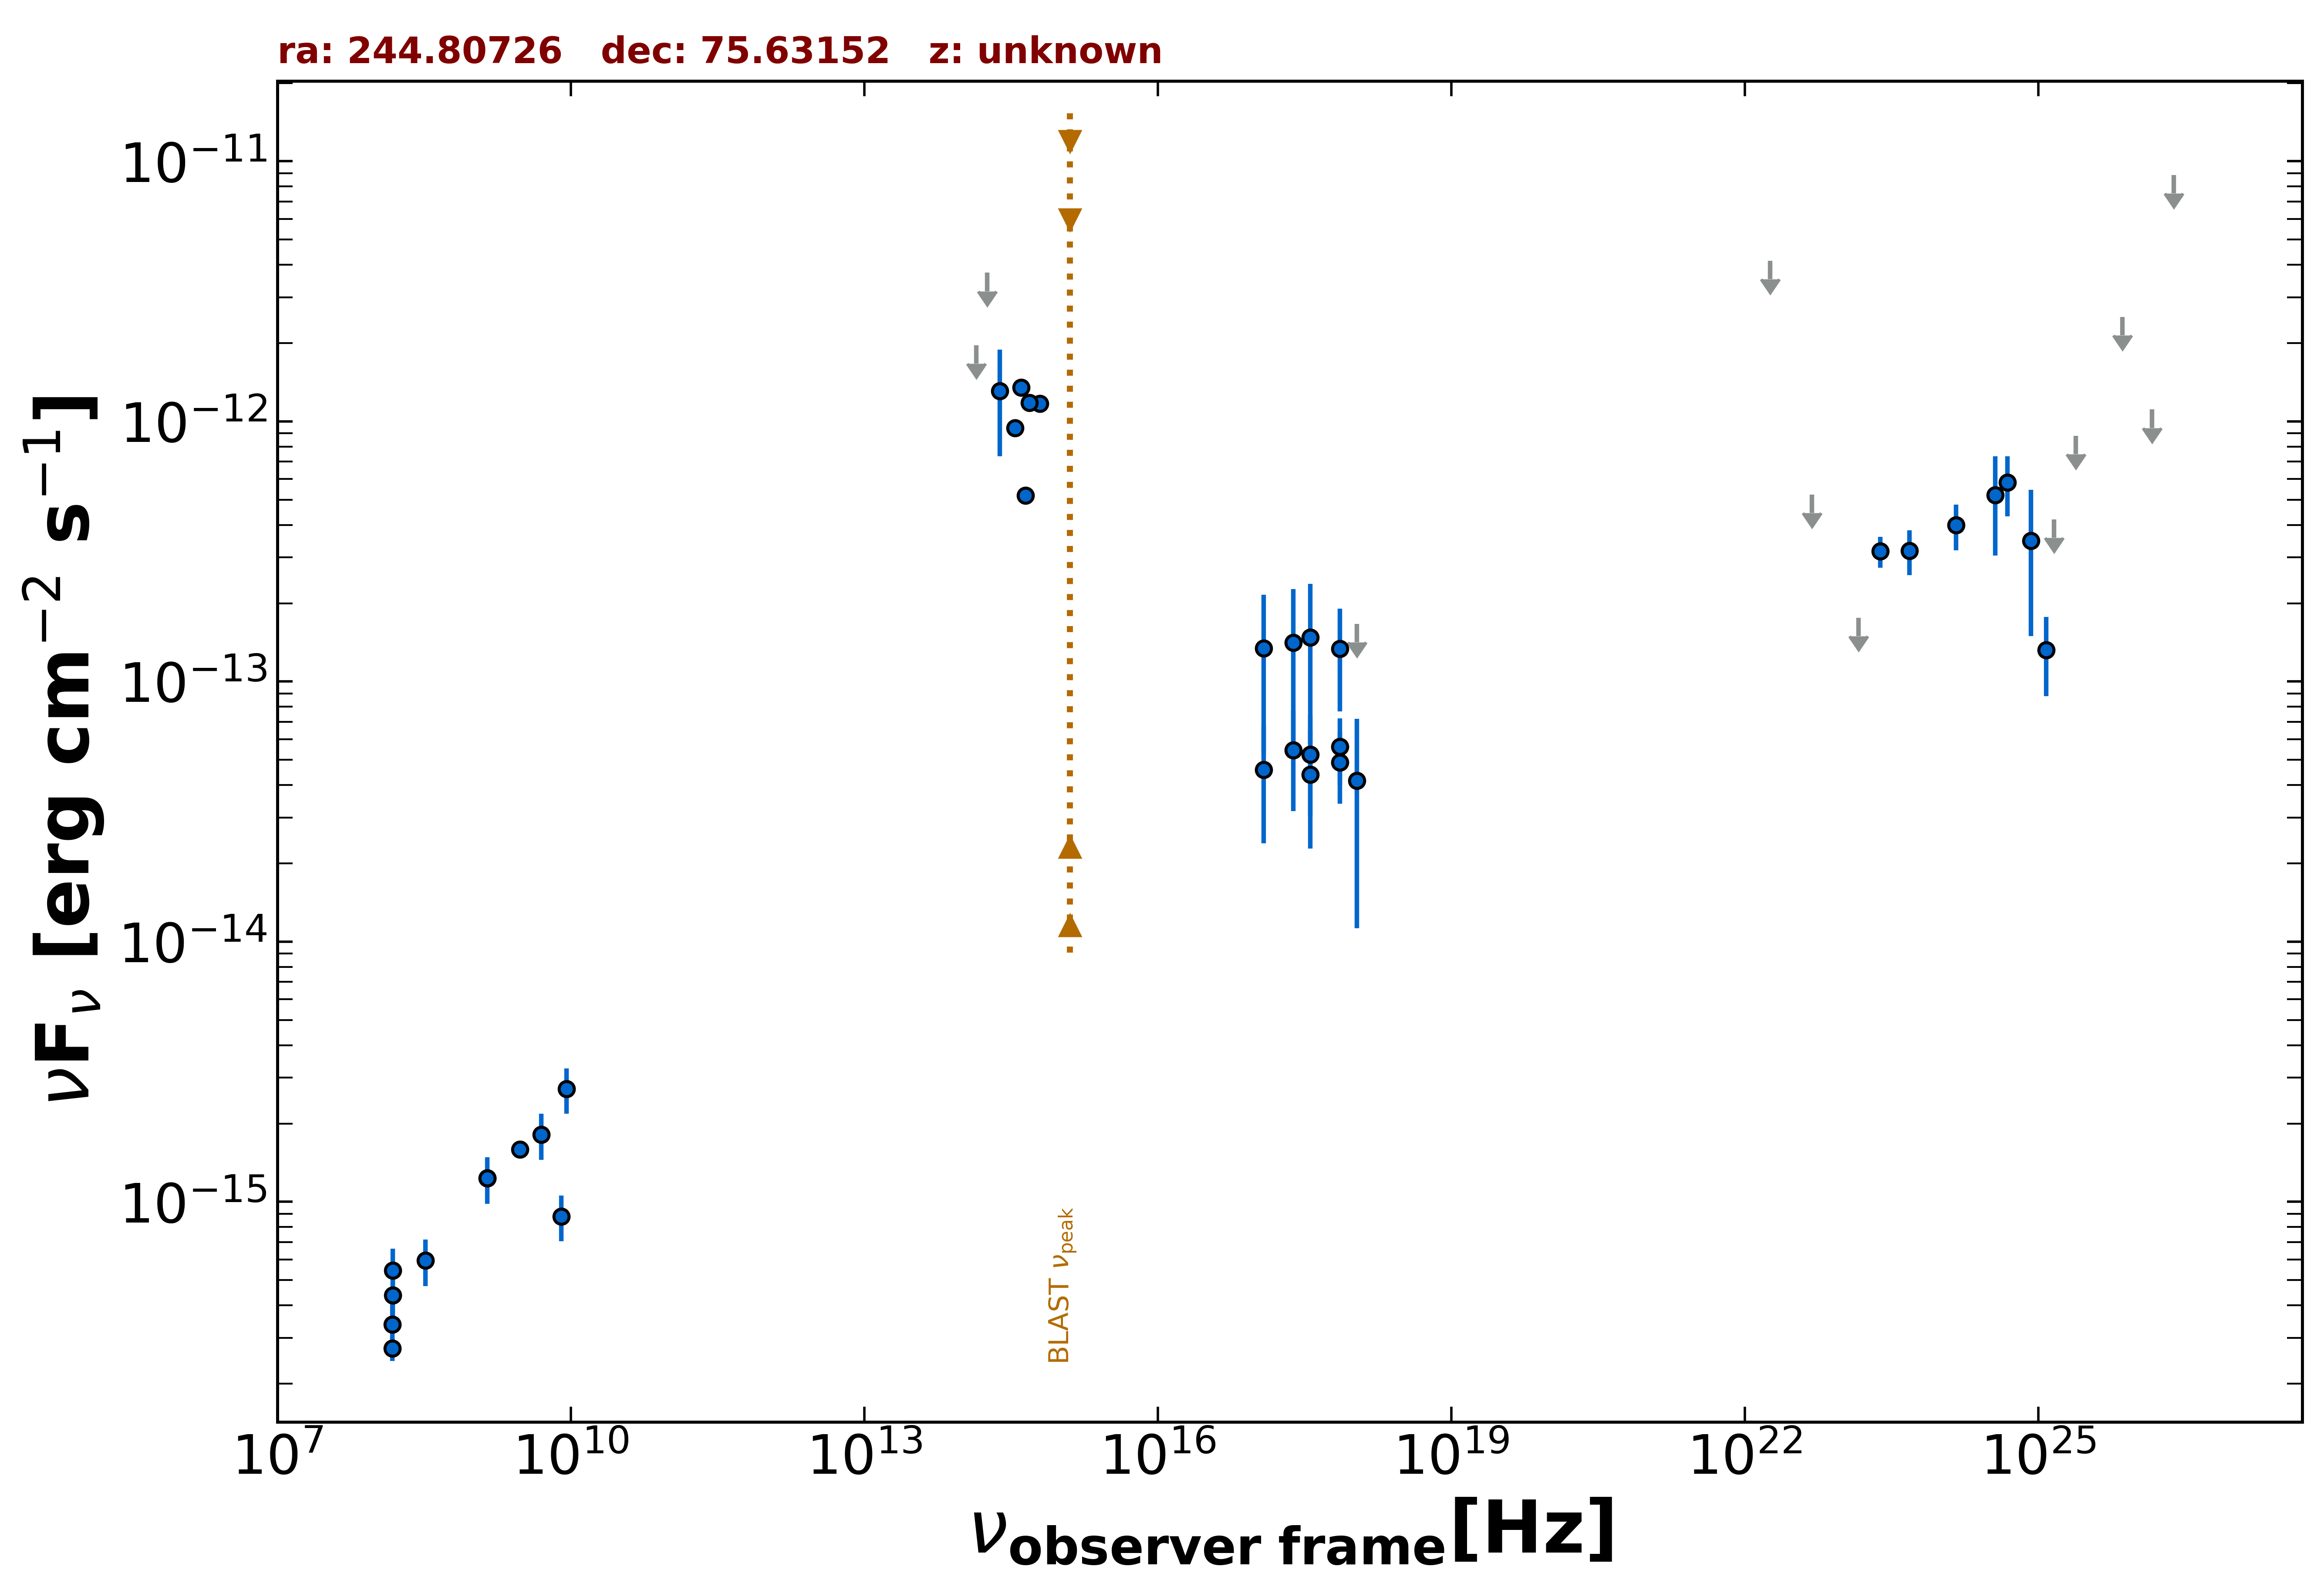

The file beside this chart, header and first rows:
freq., flux, err_flux, MJD_start, MJD_end, flag, catalog, reference
1.400e+09, 1.233e-15, 3.750e-17, 55000, 55000, , NVSS, Condon et al. 1998  AJ  115  1693
3.000e+09, 1.590e-15, 2.200e-17, 55000, 55000, , VLASSQL, Gordon et al. 2021  ApJS  255  30
2.418e+17, 5.445e-14, 2.268e-14, 57045, 57176, , 1OUSX, Giommi et al. in preparation
3.627e+17, 5.235e-14, 2.217e-14, 57045, 57176, , 1OUSX, Giommi et al. in preparation
7.253e+17, 5.614e-14, 1.611e-14, 57045, 57176, , 1OUSX, Giommi et al. in preparation
1.088e+18, 1.665e-13, 0.000e+00, 57045, 57176, UL, 1OUSX, Giommi et al. in preparation
7.253e+17, 4.888e-14, 1.497e-14, 55000, 55000, , 2SXPS, Evans et al. 2020  ApJS  247  54
1.209e+17, 4.584e-14, 2.194e-14, 55000, 55000, , 2SXPS, Evans et al. 2020  ApJS  247  54
3.627e+17, 4.388e-14, 2.112e-14, 55000, 55000, , 2SXPS, Evans et al. 2020  ApJS  247  54
1.088e+18, 4.162e-14, 3.037e-14, 55000, 55000, , 2SXPS, Evans et al. 2020  ApJS  247  54
1.500e+08, 2.728e-16, 2.835e-17, 55000, 55000, , TGSS150, Intema et al. 2017  A&A  598  A781
1.389e+14, 1.962e-12, 0.000e+00, 55000, 55000, UL, 2MASS, Skrutskie et al. 2006  AJ  131  1163
1.804e+14, 3.729e-12, 0.000e+00, 55000, 55000, UL, 2MASS, Skrutskie et al. 2006  AJ  131  1163
2.427e+14, 1.311e-12, 5.760e-13, 55000, 55000, , 2MASS, Skrutskie et al. 2006  AJ  131  1163
4.455e+14, 5.183e-13, 0.000e+00, 55000, 55000, , GAIA, The Gaia Collaboration 2016  A&A  595  A…
6.233e+14, 1.170e-12, 5.600e-14, 55000, 55000, , PanSTARRS, Flewelling et al. 2020  ApJS  251  7
4.859e+14, 1.180e-12, 3.300e-14, 55000, 55000, , PanSTARRS, Flewelling et al. 2020  ApJS  251  7
3.987e+14, 1.351e-12, 7.050e-14, 55000, 55000, , PanSTARRS, Flewelling et al. 2020  ApJS  251  7
3.462e+14, 9.440e-13, 2.475e-14, 55000, 55000, , PanSTARRS, Flewelling et al. 2020  ApJS  251  7
2.418e+17, 1.409e-13, 8.572e-14, 57045, 57045, , OUSXB, Giommi et al. 2019  A&A  631  A116
1.209e+17, 1.340e-13, 8.151e-14, 57045, 57045, , OUSXB, Giommi et al. 2019  A&A  631  A116
3.627e+17, 1.479e-13, 8.993e-14, 57045, 57045, , OUSXB, Giommi et al. 2019  A&A  631  A116
7.253e+17, 1.339e-13, 5.700e-14, 57045, 57045, , OUSXB, Giommi et al. 2019  A&A  631  A116
1.209e+25, 1.324e-13, 4.449e-14, 55000, 55000, , 3FHL, The Fermi-LAT Collaboration 2017  ApJS  …
3.627e+24, 5.204e-13, 2.148e-13, 55000, 55000, , 3FHL, The Fermi-LAT Collaboration 2017  ApJS  …
8.462e+24, 3.477e-13, 1.981e-13, 55000, 55000, , 3FHL, The Fermi-LAT Collaboration 2017  ApJS  …
2.418e+25, 8.814e-13, 0.000e+00, 55000, 55000, UL, 3FHL, The Fermi-LAT Collaboration 2017  ApJS  …
7.253e+25, 2.523e-12, 0.000e+00, 55000, 55000, UL, 3FHL, The Fermi-LAT Collaboration 2017  ApJS  …
2.418e+26, 8.847e-12, 0.000e+00, 55000, 55000, UL, 3FHL, The Fermi-LAT Collaboration 2017  ApJS  …
2.418e+23, 3.168e-13, 4.290e-14, 55000, 55000, , 4FGL-DR3, The Fermi-LAT Collaboration 2022  arXiv:…
1.813e+22, 4.147e-12, 0.000e+00, 55000, 55000, UL, 4FGL-DR3, The Fermi-LAT Collaboration 2022  arXiv:…
4.835e+22, 5.237e-13, 0.000e+00, 55000, 55000, UL, 4FGL-DR3, The Fermi-LAT Collaboration 2022  arXiv:…
1.451e+23, 1.759e-13, 0.000e+00, 55000, 55000, UL, 4FGL-DR3, The Fermi-LAT Collaboration 2022  arXiv:…
4.835e+23, 3.188e-13, 6.195e-14, 55000, 55000, , 4FGL-DR3, The Fermi-LAT Collaboration 2022  arXiv:…
1.451e+24, 3.991e-13, 8.015e-14, 55000, 55000, , 4FGL-DR3, The Fermi-LAT Collaboration 2022  arXiv:…
4.835e+24, 5.825e-13, 1.516e-13, 55000, 55000, , 4FGL-DR3, The Fermi-LAT Collaboration 2022  arXiv:…
1.451e+25, 4.197e-13, 0.000e+00, 55000, 55000, UL, 4FGL-DR3, The Fermi-LAT Collaboration 2022  arXiv:…
1.451e+26, 1.112e-12, 0.000e+00, 55000, 55000, UL, 4FGL-DR3, The Fermi-LAT Collaboration 2022  arXiv:…
1.209e+25, 2.191e-13, 7.360e-14, 55000, 55000, , DEBL, EBL-corrected flux
8.462e+24, 3.889e-13, 2.215e-13, 55000, 55000, , DEBL, EBL-corrected flux
4.835e+24, 5.825e-13, 1.516e-13, 55000, 55000, , DEBL, EBL-corrected flux
3.250e+08, 5.948e-16, 1.202e-16, 55000, 55000, , SPECFINDV3, Stein et al.  2021  A&A  655  A17
1.400e+09, 1.233e-15, 2.518e-16, 55000, 55000, , SPECFINDV3, Stein et al.  2021  A&A  655  A17
1.510e+08, 4.379e-16, 8.760e-17, 55000, 55000, , SPECFINDV3, Stein et al.  2021  A&A  655  A17
1.510e+08, 5.451e-16, 1.148e-16, 55000, 55000, , SPECFINDV3, Stein et al.  2021  A&A  655  A17
1.500e+08, 3.375e-16, 6.750e-17, 55000, 55000, , SPECFINDV3, Stein et al.  2021  A&A  655  A17
5.000e+09, 1.815e-15, 3.650e-16, 55000, 55000, , SPECFINDV3, Stein et al.  2021  A&A  655  A17
9.000e+09, 2.718e-15, 5.400e-16, 55000, 55000, , SPECFINDV3, Stein et al.  2021  A&A  655  A17
8.000e+09, 8.800e-16, 1.760e-16, 55000, 55000, , SPECFINDV3, Stein et al.  2021  A&A  655  A17
